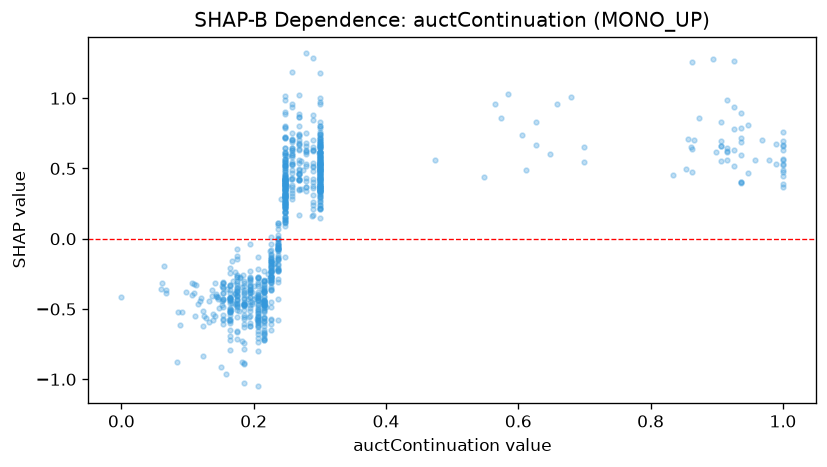

The file beside this chart, header and first rows:
feature_value, shap_value
0.216, -0.4851
0.279, 0.6285
0.3, 0.5295
0.247, 0.4384
0.3, 0.3515
0.164, -0.7946
0.3, 0.4352
0.216, -0.463
0.195, -0.3597
0.3, 0.7891
0.185, -0.8881
0.237, -0.1126
0.162, -0.5776
0.206, -0.564
0.216, -0.4734
0.968, 0.7021
0.247, 0.5483
0.226, -0.5813
0.247, 0.2673
0.3, 0.539
0.247, 0.527
0.247, 0.2372
0.138, -0.5319
0.226, -0.3657
0.29, 0.6278
0.247, 0.6144
0.216, -0.4356
0.197, -0.3787
0.269, 0.8637
0.184, -0.2612
0.195, -0.3651
0.269, 0.3569
0.3, 0.5785
0.3, 0.5654
1.0, 0.6939
0.237, -0.1448
0.216, -0.38
0.153, -0.3101
0.834, 0.4525
0.926, 0.7772
0.062, -0.317
0.926, 0.5164
0.185, -0.4481
0.247, 0.2226
0.3, 0.6197
0.226, -0.2735
0.247, 0.2929
0.269, 0.7416
0.3, 0.4156
0.216, -0.5045
0.258, 0.713
0.279, 0.3415
0.279, 0.371
0.3, 0.6101
0.247, 0.6484
0.3, 0.3952
0.164, -0.3338
0.195, -0.4701
0.3, 0.4729
0.185, -0.3343
... 816 more rows
